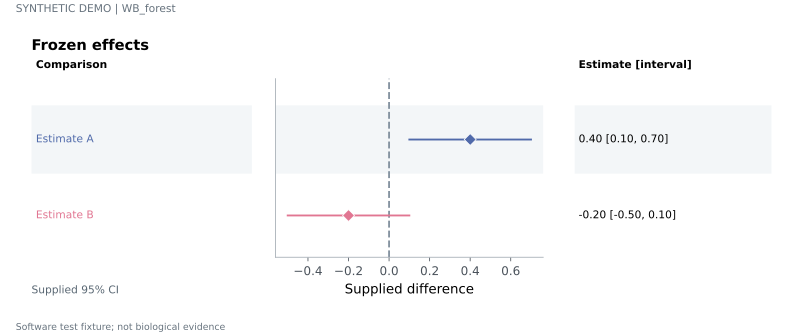

The file beside this chart, header and first rows:
label	group	estimate	lower	upper
Estimate A	G1	0.4	0.1	0.7
Estimate B	G2	-0.2	-0.5	0.1
